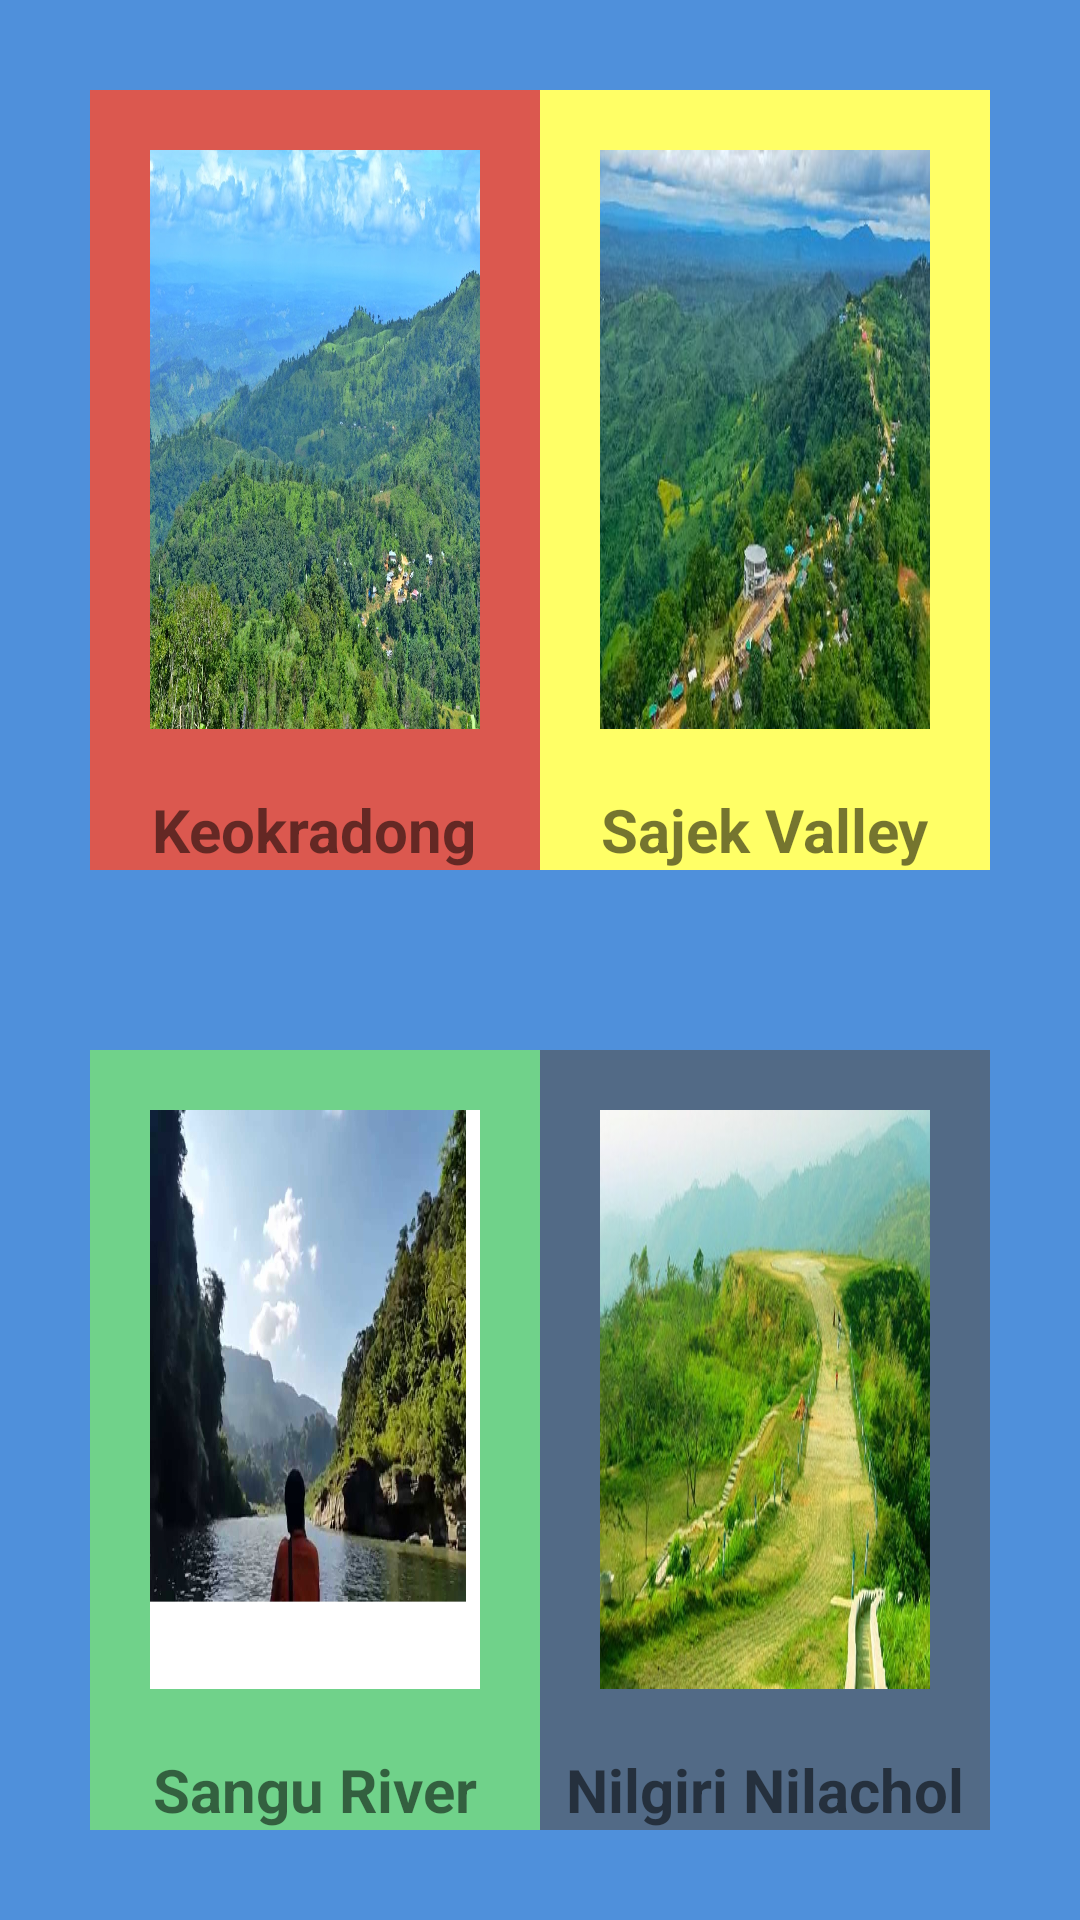

Produce the Android XML layout that renders to this screen, including the resource entries it uses.
<!-- AndroidManifest.xml: application theme Theme -->
<!-- res/layout/activity_bandarban.xml -->
<?xml version="1.0" encoding="utf-8"?>
<LinearLayout xmlns:android="http://schemas.android.com/apk/res/android"
    xmlns:app="http://schemas.android.com/apk/res-auto"
    xmlns:tools="http://schemas.android.com/tools"
    android:layout_width="match_parent"
    android:layout_height="match_parent"
    android:orientation="vertical"
    tools:context=".activity_bandarban"
    android:background="#4F90DB">


    <LinearLayout
        android:layout_width="match_parent"
        android:layout_height="wrap_content"
        android:layout_weight="1"
        android:orientation="horizontal"
        android:padding="30dp"
        >

        <LinearLayout
            android:layout_width="match_parent"
            android:layout_height="wrap_content"
            android:orientation="vertical"
            android:layout_weight="1"
            android:background="#DB584F">

            <ImageView
                android:id="@+id/rellay_keokradong"
                android:layout_width="wrap_content"
                android:layout_height="wrap_content"
                android:background="@drawable/keokradong"
                android:layout_weight="0.5"
                android:clickable="true"
                android:layout_margin="20dp"/>

            <TextView
                android:layout_width="wrap_content"
                android:layout_height="wrap_content"
                android:text="Keokradong"
                android:textSize="20sp"
                android:layout_gravity="center"
                android:textStyle="bold"/>

        </LinearLayout>

        <LinearLayout
            android:layout_width="match_parent"
            android:layout_height="wrap_content"
            android:orientation="vertical"
            android:layout_weight="1"
            android:background="#ff6">

            <ImageView
                android:id="@+id/rellay_sajek"
                android:layout_width="wrap_content"
                android:layout_height="wrap_content"
                android:background="@drawable/sajek"
                android:layout_weight="0.5"
                android:clickable="true"
                android:layout_margin="20dp"/>

            <TextView
                android:layout_width="wrap_content"
                android:layout_height="wrap_content"
                android:text="Sajek Valley"
                android:textSize="20sp"
                android:layout_gravity="center"
                android:textStyle="bold"/>

        </LinearLayout>



    </LinearLayout>


    <LinearLayout
        android:layout_width="match_parent"
        android:layout_height="wrap_content"
        android:layout_weight="1"
        android:orientation="horizontal"
        android:padding="30dp"
        >

        <LinearLayout
            android:layout_width="match_parent"
            android:layout_height="wrap_content"
            android:orientation="vertical"
            android:layout_weight="1"
            android:background="#98f5">

            <ImageView
                android:id="@+id/rellay_sangu"
                android:layout_width="wrap_content"
                android:layout_height="wrap_content"
                android:background="@drawable/sanguriver"
                android:layout_weight="0.5"
                android:clickable="true"
                android:layout_margin="20dp"/>

            <TextView
                android:layout_width="wrap_content"
                android:layout_height="wrap_content"
                android:text="Sangu River"
                android:textSize="20sp"
                android:layout_gravity="center"
                android:textStyle="bold"/>

        </LinearLayout>

        <LinearLayout
            android:layout_width="match_parent"
            android:layout_height="wrap_content"
            android:orientation="vertical"
            android:layout_weight="1"
            android:background="#526A86">

            <ImageView
                android:id="@+id/rellay_nilgiri"
                android:layout_width="wrap_content"
                android:layout_height="wrap_content"
                android:background="@drawable/nilgiri"
                android:layout_weight="0.5"
                android:clickable="true"
                android:layout_margin="20dp"/>

            <TextView
                android:layout_width="wrap_content"
                android:layout_height="wrap_content"
                android:text="Nilgiri Nilachol"
                android:textSize="20sp"
                android:layout_gravity="center"
                android:textStyle="bold"/>

        </LinearLayout>



    </LinearLayout>




</LinearLayout>
<!-- resources referenced by this layout -->
<resources>
  <!-- drawable keokradong: jpg bitmap (drawable, 523998 bytes) -->
  <!-- drawable nilgiri: jpg bitmap (drawable, 79507 bytes) -->
  <!-- drawable sajek: jpg bitmap (drawable, 40160 bytes) -->
  <!-- drawable sanguriver: jpg bitmap (drawable, 122606 bytes) -->
  <style name="Theme" parent="Base.Theme.AppCompat.Light.DarkActionBar">
          
          <item name="colorPrimary">@color/colorPrimary</item>
          <item name="colorPrimaryDark">@color/colorPrimaryDark</item>
          <item name="colorAccent">@color/colorAccent</item>
      </style>
  <color name="colorPrimary">#E6295F </color>
  <color name="colorPrimaryDark">#D61B50</color>
  <color name="colorAccent">#FF4081</color>
</resources>
